Run: headless pygame with SDL's dummy video driver; simulated clock (each Clock.tick advances the game by its frame time, no real sleeping); random seed 0; keys injected as events and as key.get_pressed() state; no mouse input.
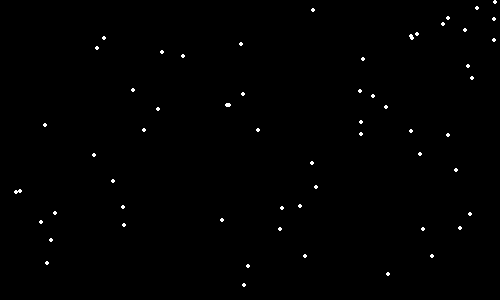
Frame 1 of 4 · flips 1–60 · no input
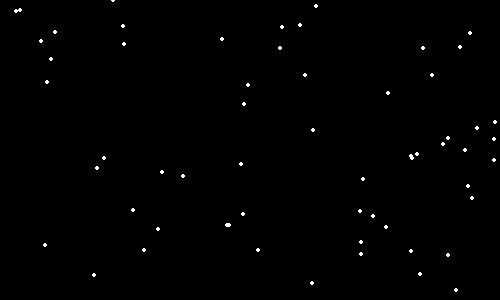
Frame 2 of 4 · flips 61–180 · tapped SPACE, RETURN · held RIGHT (→), D
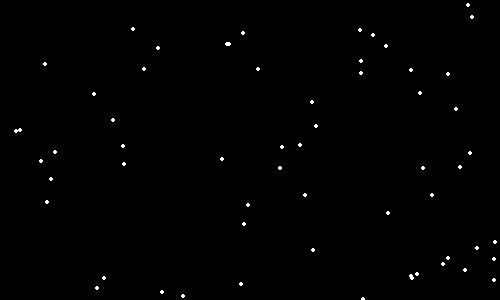
Frame 3 of 4 · flips 181–300 · held DOWN (↓), S
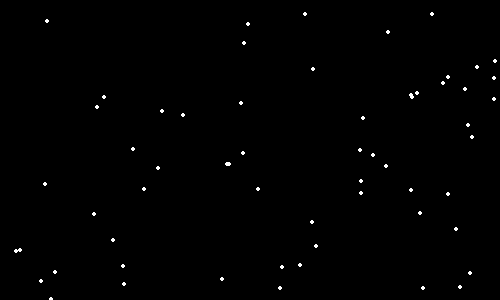
Frame 4 of 4 · flips 301–420 · held LEFT (←), A, UP (↑), W

The pygame program that drew these frames:

import pygame, sys, random
#Inicializamos pygame

pygame.init()

#Crear la ventana (Definimos tamaño, tiempo y inicializamos la ventana)
size = (500,300)
screen = pygame.display.set_mode(size)
clock = pygame.time.Clock()
titulo = pygame.display.set_caption("Snow")

#Creamos los colores
RED = (255 ,0 ,0)
GREEN = (0, 255 ,0)
BLUE = (0, 0 ,255)
BLACK = (0 , 0, 0)
WHITE = (255 ,255 , 255)

coord_list =[]

for i in range(60):
        x = random.randint(0,500)
        y = random.randint(0,300)
        coord_list.append([x,y])
        pygame.draw.circle(screen,RED,(x,y),10)

#Bucle principal
while True:
    for event in pygame.event.get():
        if event.type == pygame.QUIT:
            sys.exit()
    #Color de fondo
    screen.fill(BLACK)

    #Logica del juego
    for coord in coord_list:
        x = coord [0]
        y = coord [1]
        pygame.draw.circle(screen,WHITE,coord,2)
        coord[1] += 1
        if coord[1] > 300: # Chequeamos los puntos, para que se muestren en pantalla de nuevo
            coord[1]= 0
            
    
    

    

    #Actualizar pantalla y tiempo
    pygame.display.flip()
    clock.tick(20)



pygame.display.update()
